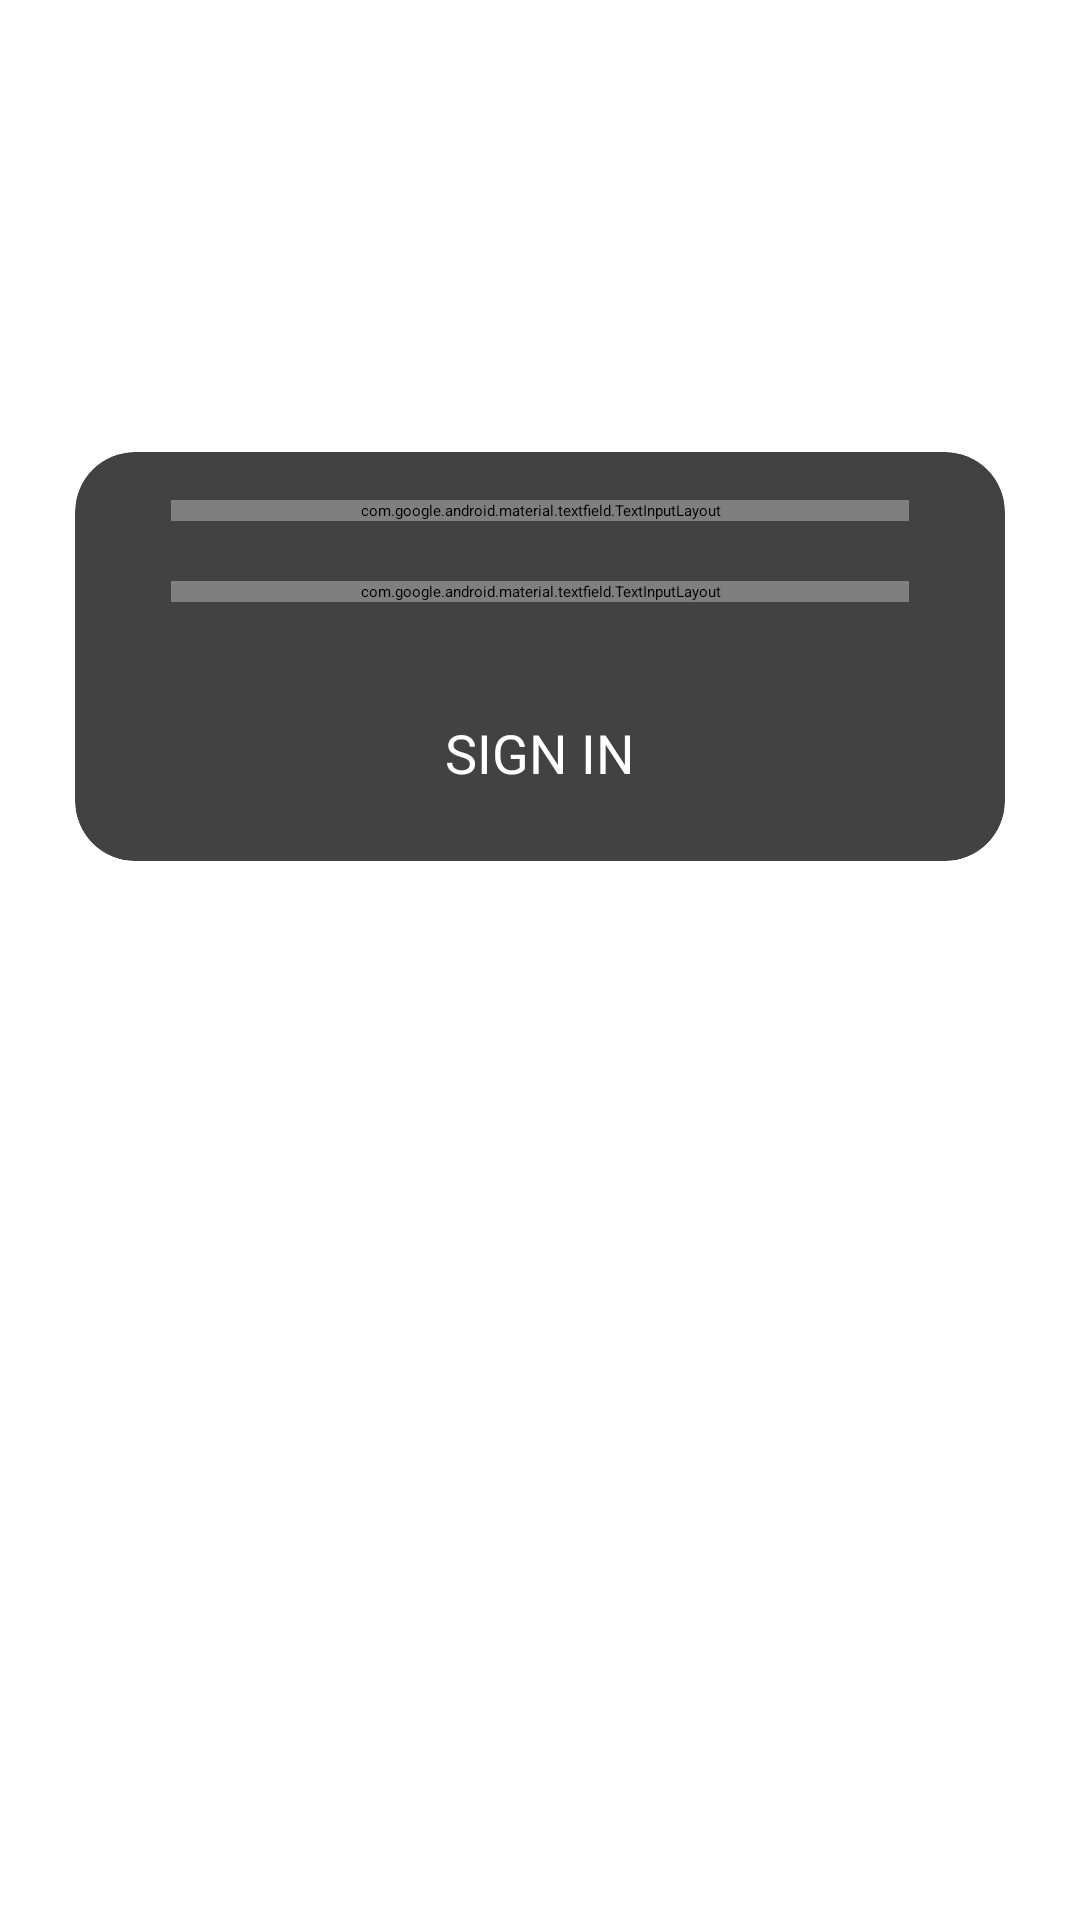

Reconstruct the res/layout file that produces this screen, plus the resources it refers to.
<!-- AndroidManifest.xml: application theme Theme.ScholarshipApp -->
<!-- res/layout/activity_login.xml -->
<?xml version="1.0" encoding="utf-8"?>
<LinearLayout xmlns:android="http://schemas.android.com/apk/res/android"
    xmlns:app="http://schemas.android.com/apk/res-auto"
    xmlns:tools="http://schemas.android.com/tools"
    android:layout_width="match_parent"
    android:layout_height="match_parent"
    android:background="@drawable/ic_background"
    android:orientation="vertical"
    tools:context=".activities.LoginActivity">

    <androidx.appcompat.widget.Toolbar
        android:id="@+id/toolbar_sign_in_activity"
        android:layout_width="match_parent"
        android:layout_marginTop="10dp"
        android:layout_height="?attr/actionBarSize">

        <TextView
            android:id="@+id/tv_title"
            android:layout_width="match_parent"
            android:layout_height="match_parent"
            android:gravity="center_vertical"
            android:text="@string/sign_in"
            android:textColor="@color/primary_text_color"
            android:textSize="@dimen/toolbar_title_text_size"
            android:textStyle="bold" />

    </androidx.appcompat.widget.Toolbar>

    <LinearLayout
        android:layout_width="match_parent"
        android:layout_height="match_parent"
        android:layout_gravity="center"
        android:layout_marginTop="@dimen/authentication_screen_content_marginTop"
        android:orientation="vertical">

        <TextView
            android:layout_width="match_parent"
            android:layout_height="wrap_content"
            android:gravity="center"
            android:text="@string/sign_in_description_text"
            android:textColor="@color/secondary_text_color"
            android:textSize="@dimen/authentication_description_text_size" />

        <androidx.cardview.widget.CardView
            android:layout_width="match_parent"
            android:layout_height="wrap_content"
            android:layout_marginStart="@dimen/authentication_screen_marginStartEnd"
            android:layout_marginTop="@dimen/authentication_screen_marginTop"
            android:layout_marginEnd="@dimen/authentication_screen_marginStartEnd"
            android:elevation="@dimen/card_view_elevation"
            app:cardCornerRadius="@dimen/card_view_corner_radius">

            <LinearLayout
                android:layout_width="match_parent"
                android:layout_height="wrap_content"
                android:orientation="vertical"
                android:padding="@dimen/card_view_layout_content_padding">

                <com.google.android.material.textfield.TextInputLayout
                    android:layout_width="match_parent"
                    android:layout_height="wrap_content"
                    app:boxBackgroundColor="@color/white"
                    android:layout_marginStart="@dimen/authentication_screen_til_marginStartEnd"
                    android:layout_marginEnd="@dimen/authentication_screen_til_marginStartEnd">

                    <androidx.appcompat.widget.AppCompatEditText
                        android:id="@+id/et_email_signIn"
                        android:layout_width="match_parent"
                        android:layout_height="wrap_content"
                        android:hint="@string/email"
                        android:inputType="textEmailAddress"
                        android:textSize="@dimen/et_text_size" />
                </com.google.android.material.textfield.TextInputLayout>

                <com.google.android.material.textfield.TextInputLayout
                    android:layout_width="match_parent"
                    android:layout_height="wrap_content"
                    app:boxBackgroundColor="@color/white"
                    android:layout_marginStart="@dimen/authentication_screen_til_marginStartEnd"
                    android:layout_marginTop="@dimen/authentication_screen_til_marginTop"
                    android:layout_marginEnd="@dimen/authentication_screen_til_marginStartEnd">

                    <androidx.appcompat.widget.AppCompatEditText
                        android:id="@+id/et_password_signIn"
                        android:layout_width="match_parent"
                        android:layout_height="wrap_content"
                        android:hint="@string/password"
                        android:inputType="textPassword"
                        android:textSize="@dimen/et_text_size" />
                </com.google.android.material.textfield.TextInputLayout>

                <androidx.appcompat.widget.AppCompatButton
                    android:id="@+id/btn_sign_in"
                    android:layout_width="match_parent"
                    android:layout_height="wrap_content"
                    android:layout_gravity="center"
                    android:layout_marginStart="@dimen/btn_marginStartEnd"
                    android:layout_marginTop="@dimen/sign_up_screen_btn_marginTop"
                    android:layout_marginEnd="@dimen/btn_marginStartEnd"
                    android:background="@drawable/shape_button_rounded"
                    android:foreground="?attr/selectableItemBackground"
                    android:gravity="center"
                    android:paddingTop="@dimen/btn_paddingTopBottom"
                    android:paddingBottom="@dimen/btn_paddingTopBottom"
                    android:text="@string/sign_in"
                    android:textColor="@android:color/white"
                    android:textSize="@dimen/btn_text_size" />
            </LinearLayout>
        </androidx.cardview.widget.CardView>
    </LinearLayout>
</LinearLayout>
<!-- resources referenced by this layout -->
<resources>
  <dimen name="authentication_description_text_size">16sp</dimen>
  <dimen name="authentication_screen_content_marginTop">40dp</dimen>
  <dimen name="authentication_screen_marginStartEnd">25dp</dimen>
  <dimen name="authentication_screen_marginTop">60dp</dimen>
  <dimen name="authentication_screen_til_marginStartEnd">16dp</dimen>
  <dimen name="authentication_screen_til_marginTop">20dp</dimen>
  <dimen name="btn_marginStartEnd">20dp</dimen>
  <dimen name="btn_paddingTopBottom">8dp</dimen>
  <dimen name="btn_text_size">18sp</dimen>
  <dimen name="card_view_corner_radius">20dp</dimen>
  <dimen name="card_view_elevation">20dp</dimen>
  <dimen name="card_view_layout_content_padding">16dp</dimen>
  <dimen name="et_text_size">16sp</dimen>
  <dimen name="sign_up_screen_btn_marginTop">30dp</dimen>
  <dimen name="toolbar_title_text_size">18sp</dimen>
  <string name="email">Email</string>
  <string name="password">Password</string>
  <string name="sign_in">SIGN IN</string>
  <string name="sign_in_description_text">Enter your email id and password, to Sign In to your Account.</string>
  <style name="Theme.ScholarshipApp" parent="Theme.MaterialComponents.Light.NoActionBar">
          
          <item name="colorPrimary">@color/colorPrimary</item>
          <item name="colorPrimaryVariant">@color/purple_700</item>
          <item name="colorOnPrimary">@color/white</item>
          
          <item name="colorSecondary">@color/colorPrimary</item>
          <item name="colorSecondaryVariant">@color/teal_700</item>
          <item name="colorOnSecondary">@color/black</item>
          
          <item name="android:statusBarColor">@color/colorPrimary</item>
          
      </style>
  <!-- not gathered from this repository: default colours our renderer supplied (Android Studio template values) -->
  <color name="purple_700">#FF3700B3</color>
  <color name="teal_700">#FF018786</color>
  <color name="black">#FF000000</color>
  <color name="white">#FFFFFFFF</color>
  <color name="colorPrimary">#FF6200EE</color>
</resources>
